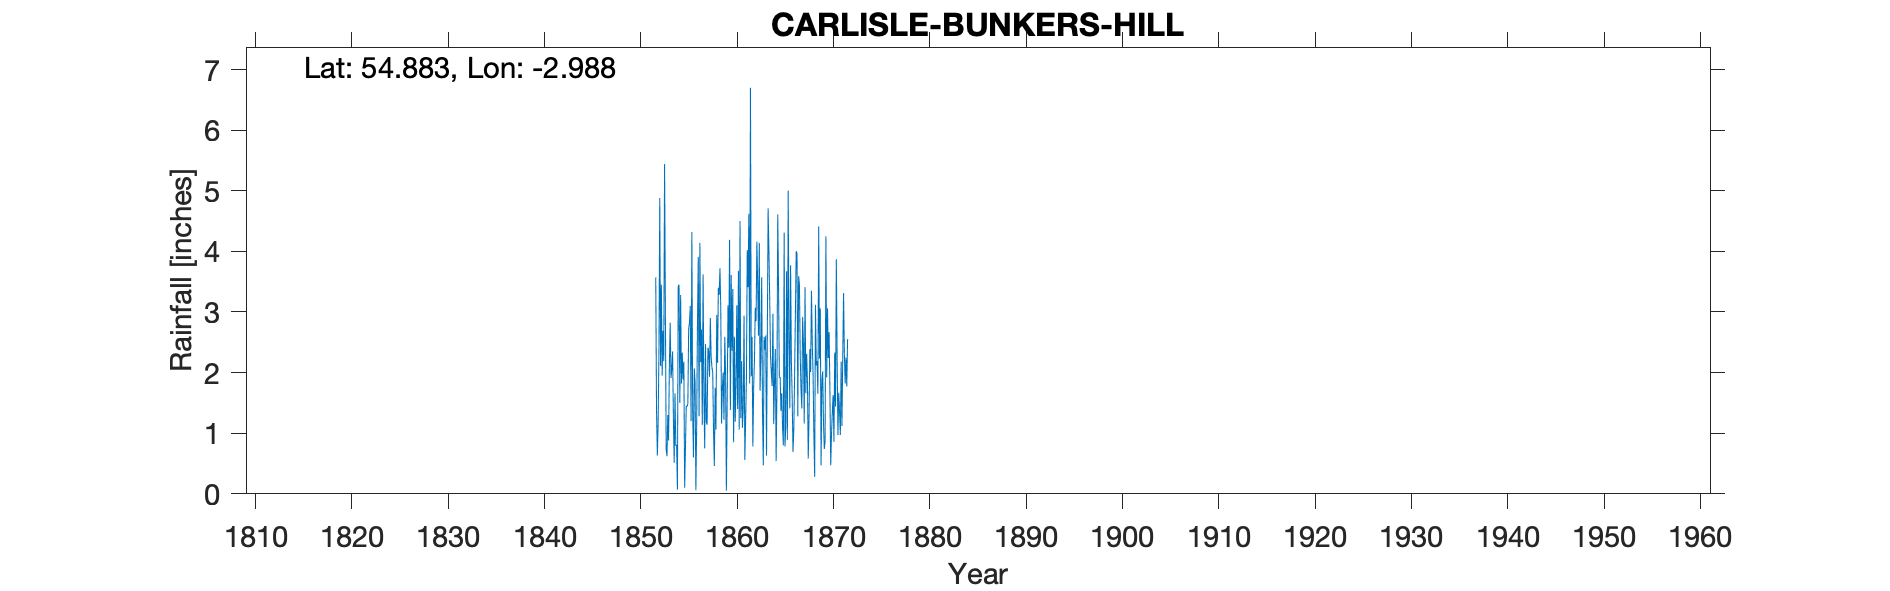

The file beside this chart, header and first rows:
CARLISLE BUNKERS HILL, , , , , , , , , , , , , , , , , , , , , , , 
Grid ref, NY367547, Long, -2.988, Lat, 54.88, Elevation, 184, ft, , , , , , , , , , , , , , , 
Station no, RR308, , , , , , , , , , , , , , , , , , , , , , 
, 1850, 1851, 1852, 1853, 1854, 1855, 1856, 1857, 1858, 1859, 1860, 1861, 1862, 1863, 1864, 1865, 1866, 1867, 1868, 1869, 1870, 1871, 1872
January, , , 3.57, 3.03, 1.66, 0.1, 2.07, 1.66, 1.03, 2, 3.38, 1.09, 2.59, 3.57, 2, 1.37, 3.77, 2.28, 2.39, 2.23, 2.67, 1.67, 
February, , , 1.36, 0.73, 0.79, 0.75, 1.84, 0.75, 0.46, 1.22, 0.85, 1.42, 0.78, 1.37, 1.78, 1.66, 2.18, 1.72, 2.01, 3.06, 1.7, 1.36, 
March, , , 0.63, 0.62, 0.81, 1.45, 0.06, 2.47, 1.75, 2.59, 2.59, 2.94, 1.76, 0.47, 2.97, 1.09, 1.59, 1.41, 3.35, 0.47, 0.47, 0.97, 
April, , , 1.19, 1.3, 0.07, 1.44, 1.15, 1.18, 1.06, 1.98, 1.19, 0.56, 2.22, 2.59, 1.15, 0.8, 0.69, 2.92, 2.5, 1.87, 1, 2.18, 
May, , , 2.36, 0.88, 3.43, 1.48, 2.83, 1.14, 2.95, 0.05, 1.81, 1.22, 3.07, 2.38, 1.87, 4.31, 1.06, 2.49, 1.99, 2.02, 1.35, 1.12, 
June, , , 4.88, 2.15, 3.45, 2.72, 3.91, 2.41, 2.16, 1.53, 3.11, 1.92, 2.85, 2.61, 2.39, 0.78, 1.94, 1.16, 0.99, 1.17, 1.63, 2.27, 
July, , , 2.11, 2.82, 1.5, 2.82, 1.28, 2.35, 3.4, 3.11, 1.4, 4.02, 4.16, 0.63, 0.54, 1.1, 2.97, 3.41, 0.28, 0.74, 0.86, 3.31, 
August, , , 3.45, 1.91, 3.28, 3.1, 4.14, 1.93, 3.28, 2.41, 3.68, 3.41, 3.47, 2.58, 1.72, 3.67, 4, 1.66, 3.12, 0.87, 2.33, 2.31, 
September, , , 1.95, 2.07, 1.82, 1.2, 2.17, 2.9, 3.72, 4.19, 1.06, 4.62, 2.61, 4.71, 4.61, 0.89, 3.97, 2.31, 2.12, 4.25, 1.44, 1.82, 
October, , , 2.69, 2.35, 2.33, 4.32, 2.71, 2.26, 3.07, 1.38, 4.5, 1.82, 4.14, 4, 3.41, 5, 1.28, 1.86, 2.19, 1.92, 3.87, 2.25, 
November, , , 2.19, 1.24, 1.89, 1.37, 1.14, 2.09, 1.16, 3.61, 1.25, 6.7, 1.7, 3.18, 1.92, 2.63, 3.59, 0.58, 1.65, 3.06, 2.21, 1.77, 
December, , , 5.44, 0.51, 2.18, 0.6, 3.62, 2, 1.75, 2.36, 2.19, 1.94, 2.31, 2.27, 1.93, 1.41, 3.46, 1.27, 4.41, 2.24, 0.97, 2.55, 
Total, , , 31.82, 19.61, 23.21, 21.35, 26.92, 23.14, 25.79, 26.43, 27.01, 31.66, 31.66, 30.36, 26.29, 24.71, 30.5, 23.07, 27, 23.9, 20.5, 23.58, 
IDR 1857 Sep, , , , , , , , , , , , , , , , , , , , , , , 
